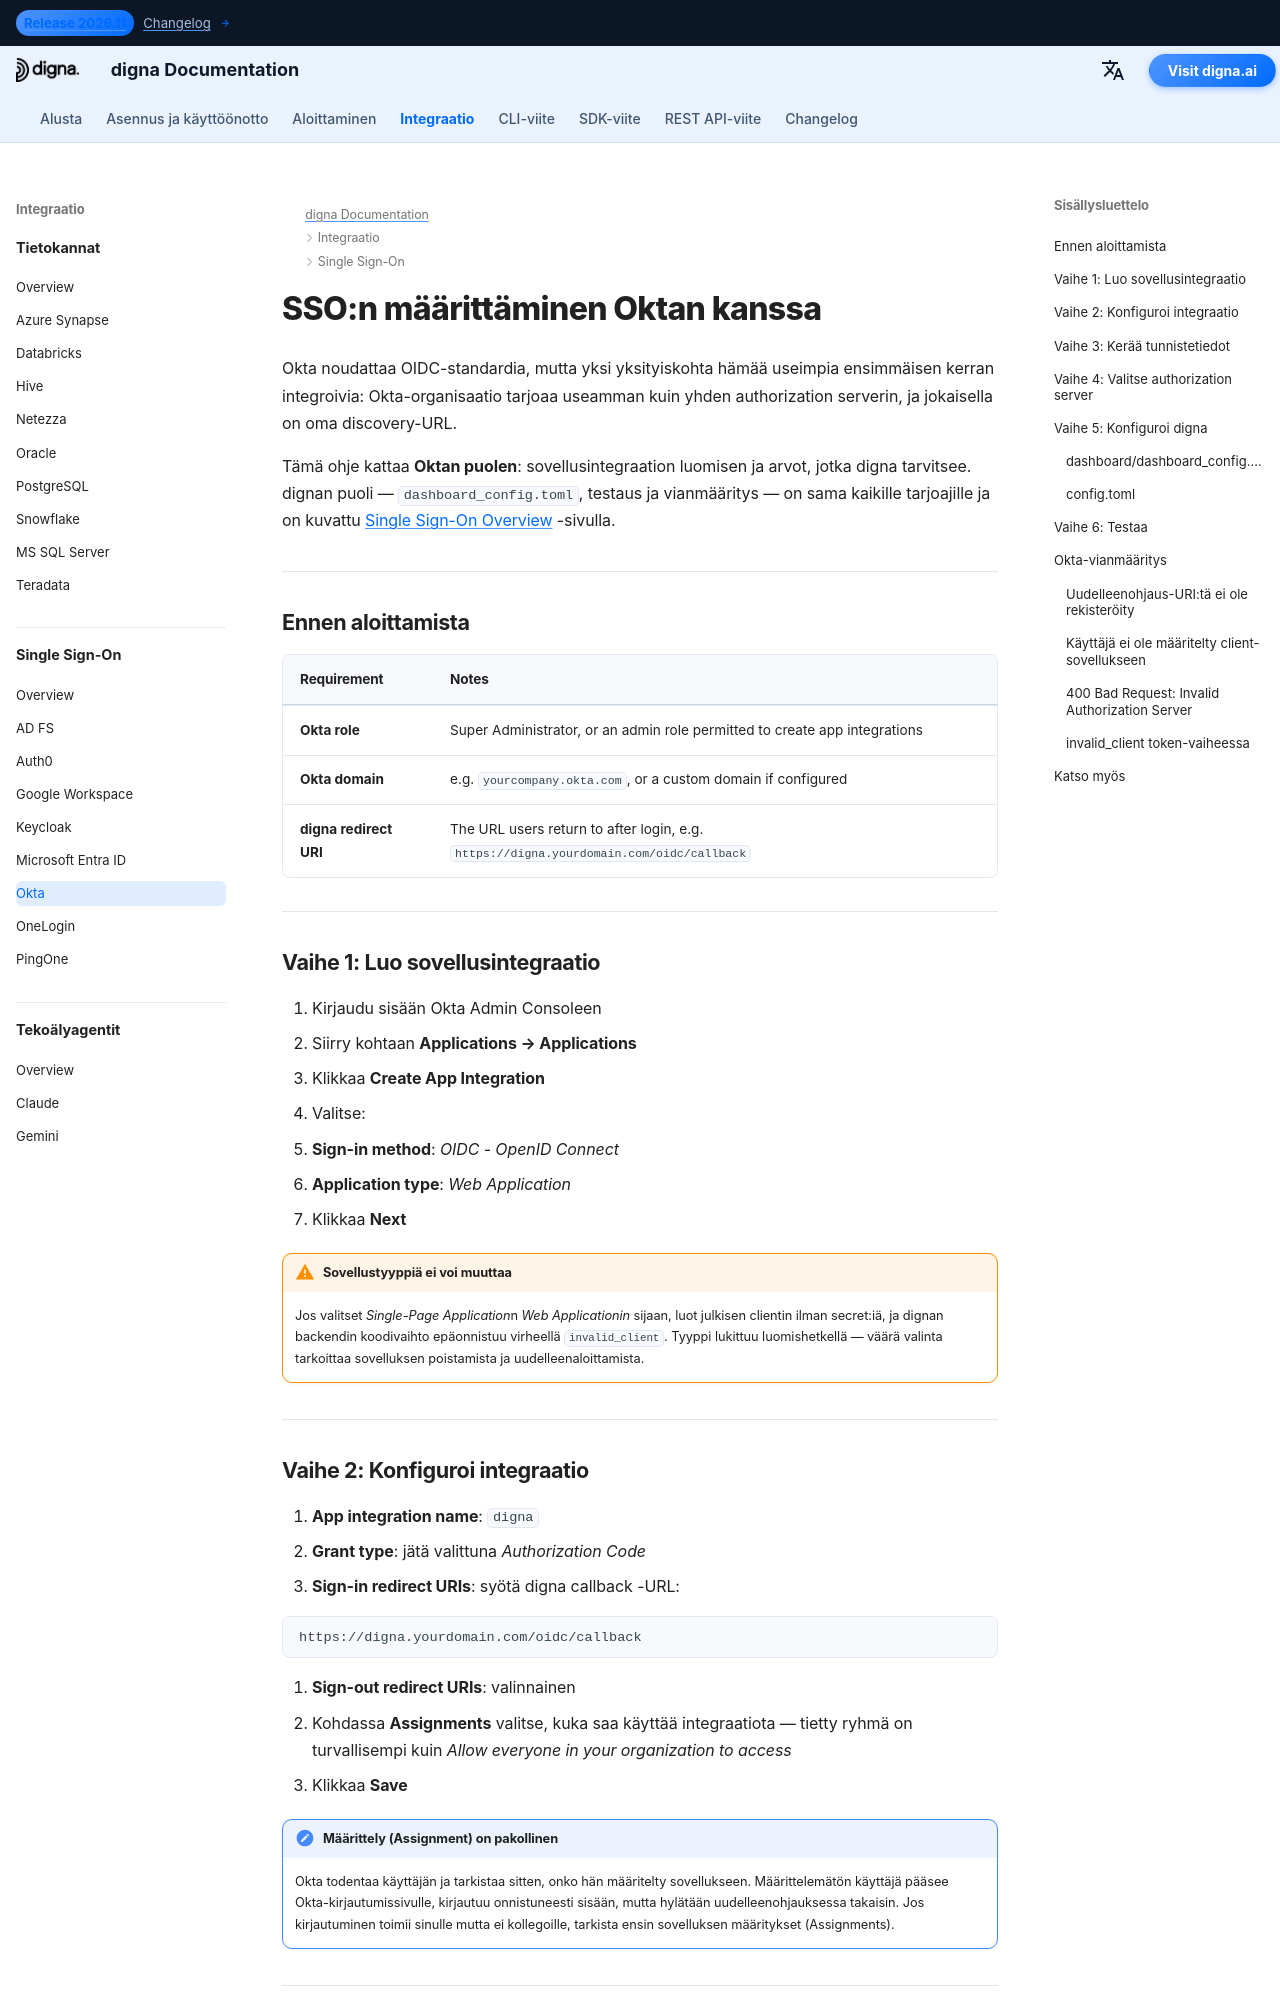

repository: dignaai/digna-docs · page: fi/sso/okta_sso_guide/index.html · generator: mkdocs

---
title: Okta SSO – Single Sign-On -integraatio | digna-dokumentaatio
description: Määritä Single Sign-On (SSO) dignalle Oktaa käyttäen OpenID Connect -protokollaa — sovellusintegraatio, kirjautumisen uudelleenohjaus-URI:t, client credentials, authorization server -valinta ja vastaava digna-konfiguraatio.
image: /assets/logo_square.png
keywords: digna sso, okta sso, okta oidc, sovellusintegraatio, authorization server, openid connect, yritystason todennus
---

# SSO:n määrittäminen Oktan kanssa

Okta noudattaa OIDC-standardia, mutta yksi yksityiskohta hämää useimpia ensimmäisen kerran integroivia: Okta-organisaatio tarjoaa useamman kuin yhden authorization serverin, ja jokaisella on oma discovery-URL.

Tämä ohje kattaa **Oktan puolen**: sovellusintegraation luomisen ja arvot, jotka digna tarvitsee. dignan puoli — `dashboard_config.toml`, testaus ja vianmääritys — on sama kaikille tarjoajille ja on kuvattu [Single Sign-On Overview](overview.md) -sivulla.

---

## Ennen aloittamista

| Requirement | Notes |
|---|---|
| **Okta role** | Super Administrator, or an admin role permitted to create app integrations |
| **Okta domain** | e.g. `yourcompany.okta.com`, or a custom domain if configured |
| **digna redirect URI** | The URL users return to after login, e.g. `https://digna.yourdomain.com/oidc/callback` |

---

## Vaihe 1: Luo sovellusintegraatio

1. Kirjaudu sisään Okta Admin Consoleen
2. Siirry kohtaan **Applications → Applications**
3. Klikkaa **Create App Integration**
4. Valitse:
   - **Sign-in method**: *OIDC - OpenID Connect*
   - **Application type**: *Web Application*
5. Klikkaa **Next**

!!! warning "Sovellustyyppiä ei voi muuttaa"

    Jos valitset *Single-Page Application*n *Web Applicationin* sijaan, luot julkisen clientin ilman secret:iä, ja dignan backendin koodivaihto epäonnistuu virheellä `invalid_client`. Tyyppi lukittuu luomishetkellä — väärä valinta tarkoittaa sovelluksen poistamista ja uudelleenaloittamista.

---
